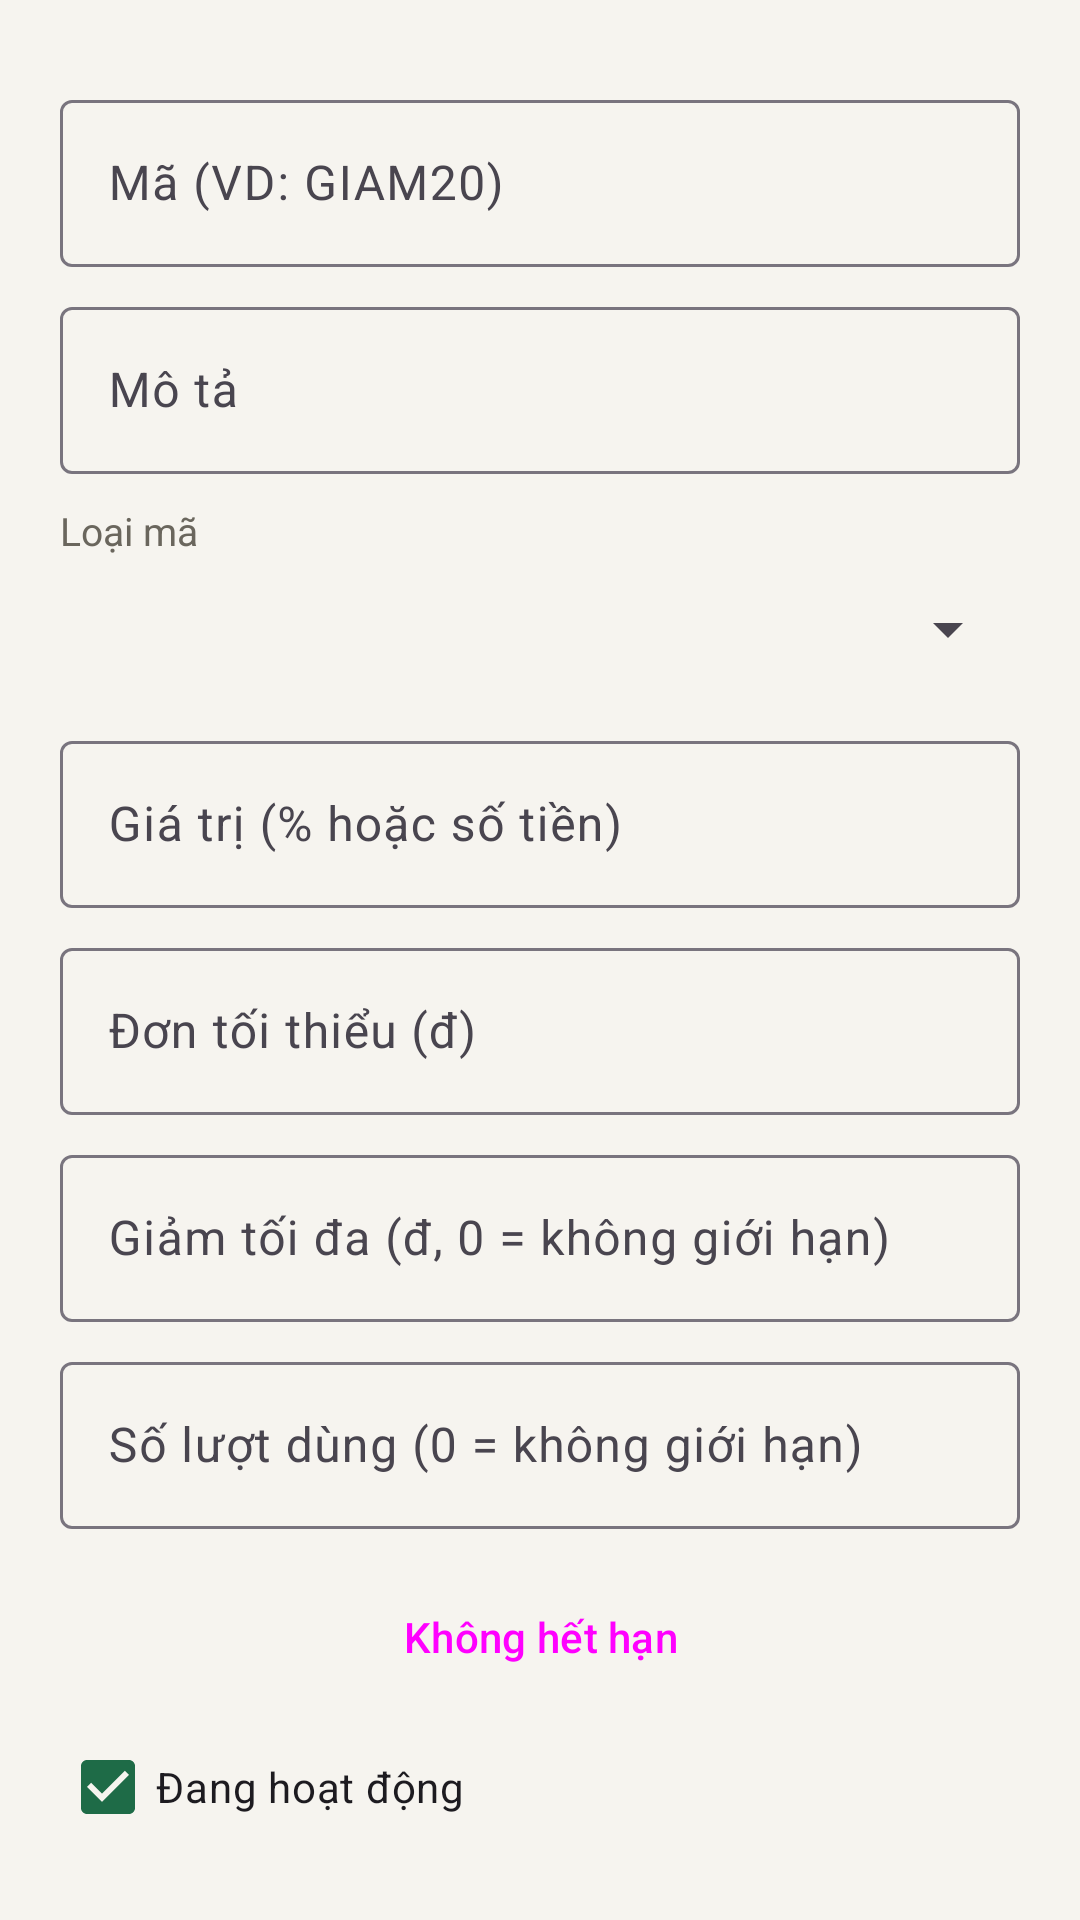

The Android layout XML behind this screen, and the referenced resources:
<!-- AndroidManifest.xml: application theme Theme.DoAnAppGiaodoan -->
<!-- res/layout/dialog_voucher.xml -->
<?xml version="1.0" encoding="utf-8"?>
<ScrollView xmlns:android="http://schemas.android.com/apk/res/android"
    android:layout_width="match_parent" android:layout_height="wrap_content">
<LinearLayout android:layout_width="match_parent" android:layout_height="wrap_content" android:orientation="vertical" android:padding="20dp">
    <com.google.android.material.textfield.TextInputLayout android:id="@+id/tilCode"
        style="@style/Widget.Material3.TextInputLayout.OutlinedBox" android:layout_marginTop="8dp"
        android:layout_width="match_parent" android:layout_height="wrap_content" android:hint="Mã (VD: GIAM20)">
        <com.google.android.material.textfield.TextInputEditText android:id="@+id/edtCode"
            android:layout_width="match_parent" android:layout_height="wrap_content" android:inputType="textCapCharacters" />
    </com.google.android.material.textfield.TextInputLayout>
    <com.google.android.material.textfield.TextInputLayout android:id="@+id/tilDesc"
        style="@style/Widget.Material3.TextInputLayout.OutlinedBox" android:layout_marginTop="8dp"
        android:layout_width="match_parent" android:layout_height="wrap_content" android:hint="Mô tả">
        <com.google.android.material.textfield.TextInputEditText android:id="@+id/edtDesc"
            android:layout_width="match_parent" android:layout_height="wrap_content" android:inputType="text" />
    </com.google.android.material.textfield.TextInputLayout>
    <TextView style="@style/Muted" android:layout_width="wrap_content" android:layout_height="wrap_content"
        android:layout_marginTop="10dp" android:text="Loại mã" />
    <Spinner android:id="@+id/spType" android:layout_width="match_parent" android:layout_height="48dp" />
    <com.google.android.material.textfield.TextInputLayout android:id="@+id/tilValue"
        style="@style/Widget.Material3.TextInputLayout.OutlinedBox" android:layout_marginTop="8dp"
        android:layout_width="match_parent" android:layout_height="wrap_content" android:hint="Giá trị (% hoặc số tiền)">
        <com.google.android.material.textfield.TextInputEditText android:id="@+id/edtValue"
            android:layout_width="match_parent" android:layout_height="wrap_content" android:inputType="number" />
    </com.google.android.material.textfield.TextInputLayout>
    <com.google.android.material.textfield.TextInputLayout android:id="@+id/tilMinOrder"
        style="@style/Widget.Material3.TextInputLayout.OutlinedBox" android:layout_marginTop="8dp"
        android:layout_width="match_parent" android:layout_height="wrap_content" android:hint="Đơn tối thiểu (đ)">
        <com.google.android.material.textfield.TextInputEditText android:id="@+id/edtMinOrder"
            android:layout_width="match_parent" android:layout_height="wrap_content" android:inputType="number" />
    </com.google.android.material.textfield.TextInputLayout>
    <com.google.android.material.textfield.TextInputLayout android:id="@+id/tilMaxDiscount"
        style="@style/Widget.Material3.TextInputLayout.OutlinedBox" android:layout_marginTop="8dp"
        android:layout_width="match_parent" android:layout_height="wrap_content" android:hint="Giảm tối đa (đ, 0 = không giới hạn)">
        <com.google.android.material.textfield.TextInputEditText android:id="@+id/edtMaxDiscount"
            android:layout_width="match_parent" android:layout_height="wrap_content" android:inputType="number" />
    </com.google.android.material.textfield.TextInputLayout>
    <com.google.android.material.textfield.TextInputLayout android:id="@+id/tilUsageLimit"
        style="@style/Widget.Material3.TextInputLayout.OutlinedBox" android:layout_marginTop="8dp"
        android:layout_width="match_parent" android:layout_height="wrap_content" android:hint="Số lượt dùng (0 = không giới hạn)">
        <com.google.android.material.textfield.TextInputEditText android:id="@+id/edtUsageLimit"
            android:layout_width="match_parent" android:layout_height="wrap_content" android:inputType="number" />
    </com.google.android.material.textfield.TextInputLayout>
    <Button android:id="@+id/btnExpiry" style="@style/Widget.Material3.Button.OutlinedButton"
        android:layout_width="match_parent" android:layout_height="52dp" android:layout_marginTop="10dp" android:text="Không hết hạn" />
    <CheckBox android:id="@+id/cbActive" android:layout_width="wrap_content" android:layout_height="48dp"
        android:checked="true" android:text="Đang hoạt động" />
</LinearLayout>
</ScrollView>
<!-- resources referenced by this layout -->
<resources>
  <style name="Muted">
          <item name="android:textSize">13sp</item>
          <item name="android:textColor">@color/muted</item>
      </style>
  <style name="Theme.DoAnAppGiaodoan" parent="Base.Theme.DoAnAppGiaodoan" />
  <color name="muted">#6A665D</color>
  <style name="Base.Theme.DoAnAppGiaodoan" parent="Theme.Material3.Light.NoActionBar">
          <item name="colorPrimary">@color/primary</item>
          <item name="colorOnPrimary">@color/white</item>
          <item name="colorPrimaryContainer">@color/primary_light</item>
          <item name="colorOnPrimaryContainer">@color/primary_dark</item>
          <item name="colorSecondary">@color/primary</item>
          <item name="android:colorBackground">@color/bg</item>
          <item name="colorSurface">@color/white</item>
          <item name="android:windowLightStatusBar">true</item>
      </style>
  <color name="primary">#1E6B47</color>
  <color name="white">#FFFFFFFF</color>
  <color name="primary_light">#E3F0E8</color>
  <color name="primary_dark">#14502F</color>
  <color name="bg">#F6F4EF</color>
</resources>
